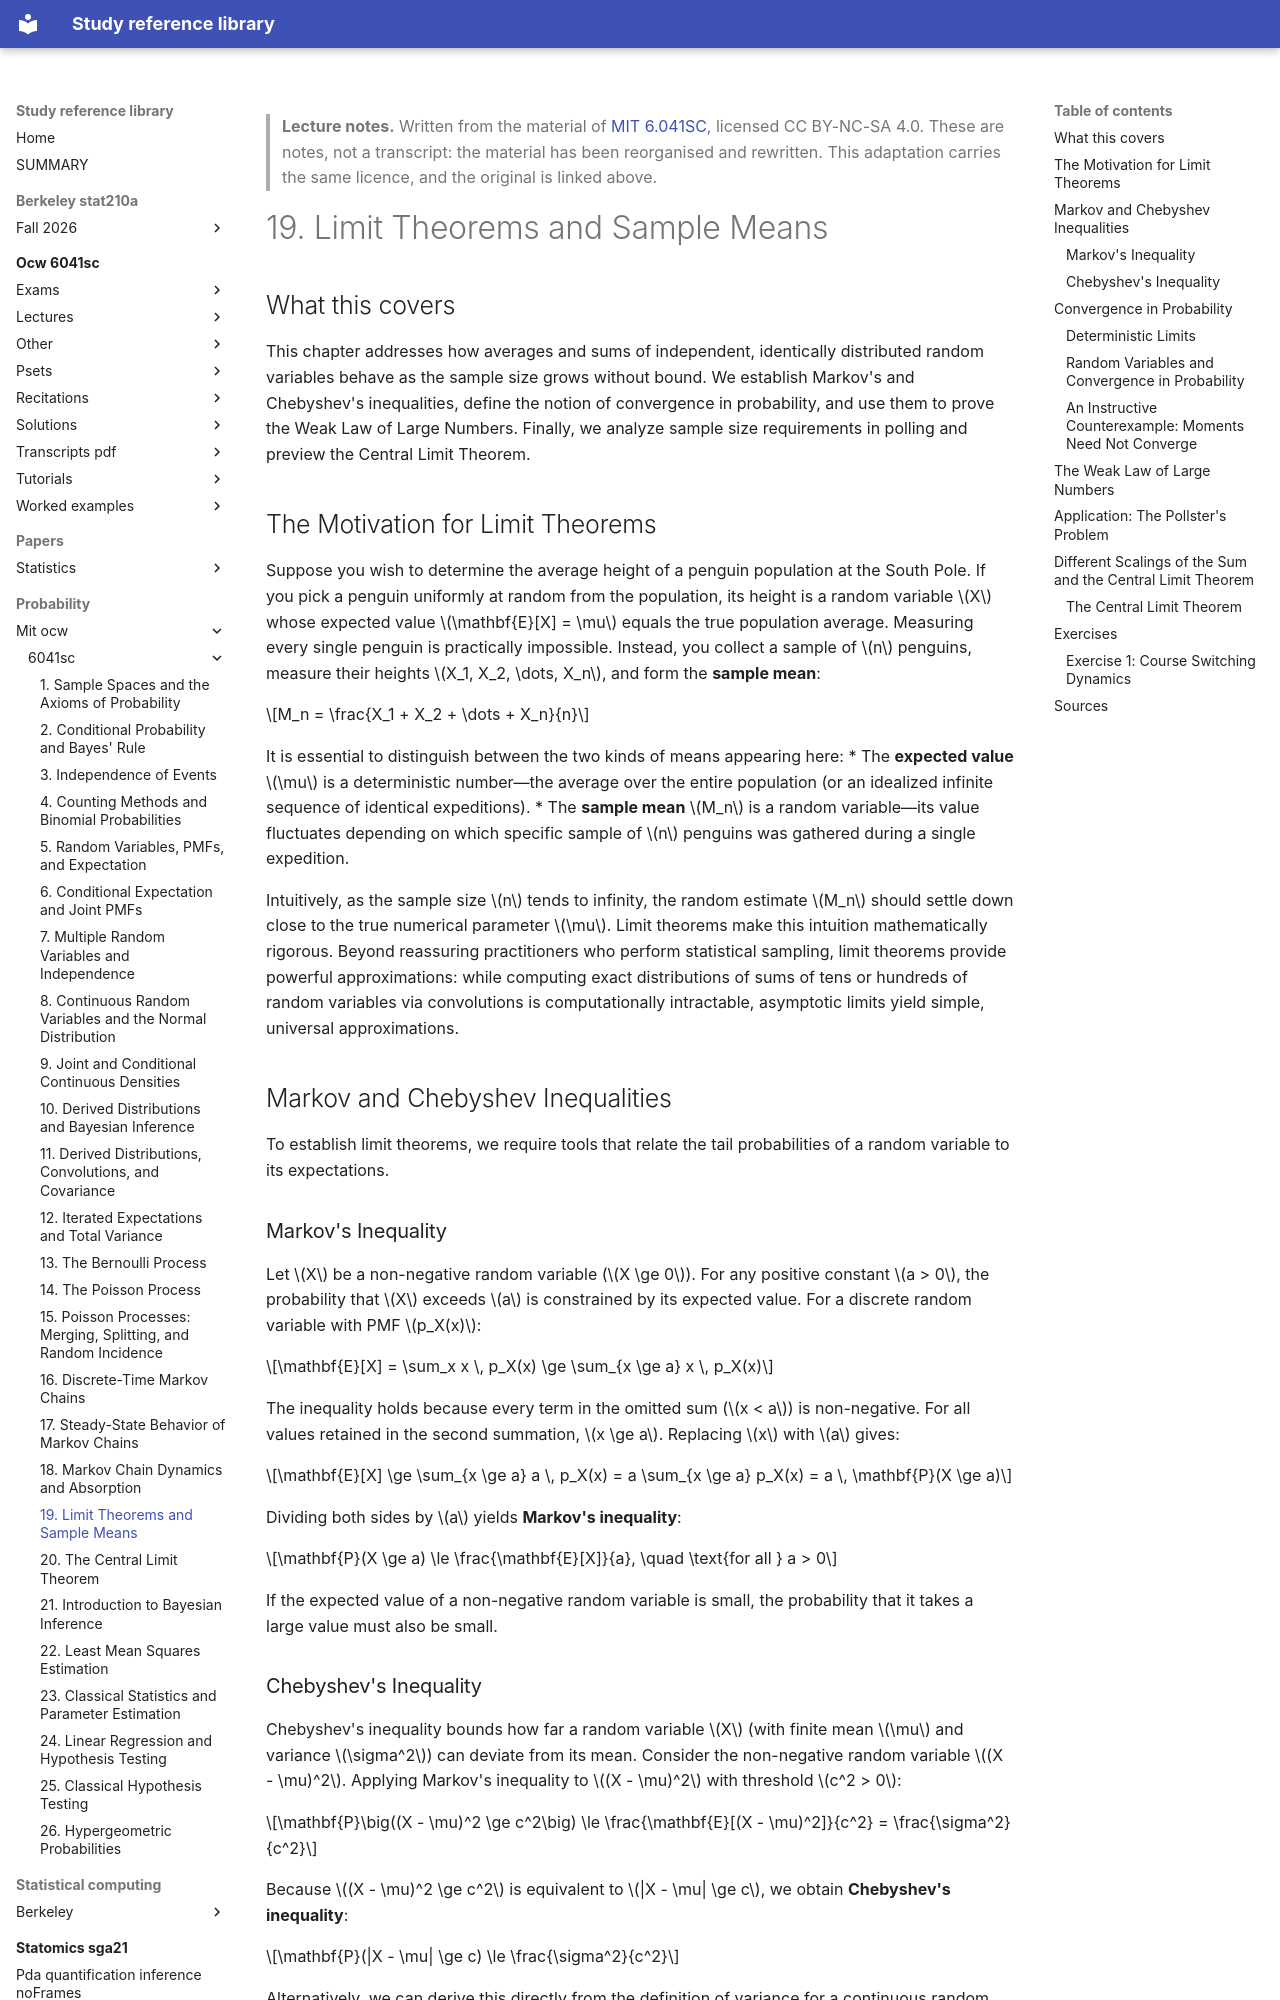

repository: Claptar/knowledge-base-library · page: probability/mit-ocw/6041sc/19-limit-theorems-and-sample-means/index.html · generator: mkdocs

---
title: "19. Limit Theorems and Sample Means"
course: "MIT 6.041SC"
chapter: 19
source: "https://ocw.mit.edu/courses/6-041sc-probabilistic-systems-analysis-and-applied-probability-fall-2013/"
licence: "CC BY-NC-SA 4.0"
written: "2026-09-20"
---

> **Lecture notes.** Written from the material of [MIT 6.041SC](https://ocw.mit.edu/courses/6-041sc-probabilistic-systems-analysis-and-applied-probability-fall-2013/), licensed CC BY-NC-SA 4.0. These are notes, not a transcript: the material has been reorganised and rewritten. This adaptation carries the same licence, and the original is linked above.

# 19. Limit Theorems and Sample Means

## What this covers

This chapter addresses how averages and sums of independent, identically distributed random variables behave as the sample size grows without bound. We establish Markov's and Chebyshev's inequalities, define the notion of convergence in probability, and use them to prove the Weak Law of Large Numbers. Finally, we analyze sample size requirements in polling and preview the Central Limit Theorem.

## The Motivation for Limit Theorems

Suppose you wish to determine the average height of a penguin population at the South Pole. If you pick a penguin uniformly at random from the population, its height is a random variable $X$ whose expected value $\mathbf{E}[X] = \mu$ equals the true population average. Measuring every single penguin is practically impossible. Instead, you collect a sample of $n$ penguins, measure their heights $X_1, X_2, \dots, X_n$, and form the **sample mean**:

$$M_n = \frac{X_1 + X_2 + \dots + X_n}{n}$$

It is essential to distinguish between the two kinds of means appearing here:
* The **expected value** $\mu$ is a deterministic number—the average over the entire population (or an idealized infinite sequence of identical expeditions).
* The **sample mean** $M_n$ is a random variable—its value fluctuates depending on which specific sample of $n$ penguins was gathered during a single expedition.

Intuitively, as the sample size $n$ tends to infinity, the random estimate $M_n$ should settle down close to the true numerical parameter $\mu$. Limit theorems make this intuition mathematically rigorous. Beyond reassuring practitioners who perform statistical sampling, limit theorems provide powerful approximations: while computing exact distributions of sums of tens or hundreds of random variables via convolutions is computationally intractable, asymptotic limits yield simple, universal approximations.

## Markov and Chebyshev Inequalities

To establish limit theorems, we require tools that relate the tail probabilities of a random variable to its expectations.

### Markov's Inequality

Let $X$ be a non-negative random variable ($X \ge 0$). For any positive constant $a > 0$, the probability that $X$ exceeds $a$ is constrained by its expected value. For a discrete random variable with PMF $p_X(x)$:

$$\mathbf{E}[X] = \sum_x x \, p_X(x) \ge \sum_{x \ge a} x \, p_X(x)$$

The inequality holds because every term in the omitted sum ($x < a$) is non-negative. For all values retained in the second summation, $x \ge a$. Replacing $x$ with $a$ gives:

$$\mathbf{E}[X] \ge \sum_{x \ge a} a \, p_X(x) = a \sum_{x \ge a} p_X(x) = a \, \mathbf{P}(X \ge a)$$

Dividing both sides by $a$ yields **Markov's inequality**:

$$\mathbf{P}(X \ge a) \le \frac{\mathbf{E}[X]}{a}, \quad \text{for all } a > 0$$

If the expected value of a non-negative random variable is small, the probability that it takes a large value must also be small.
